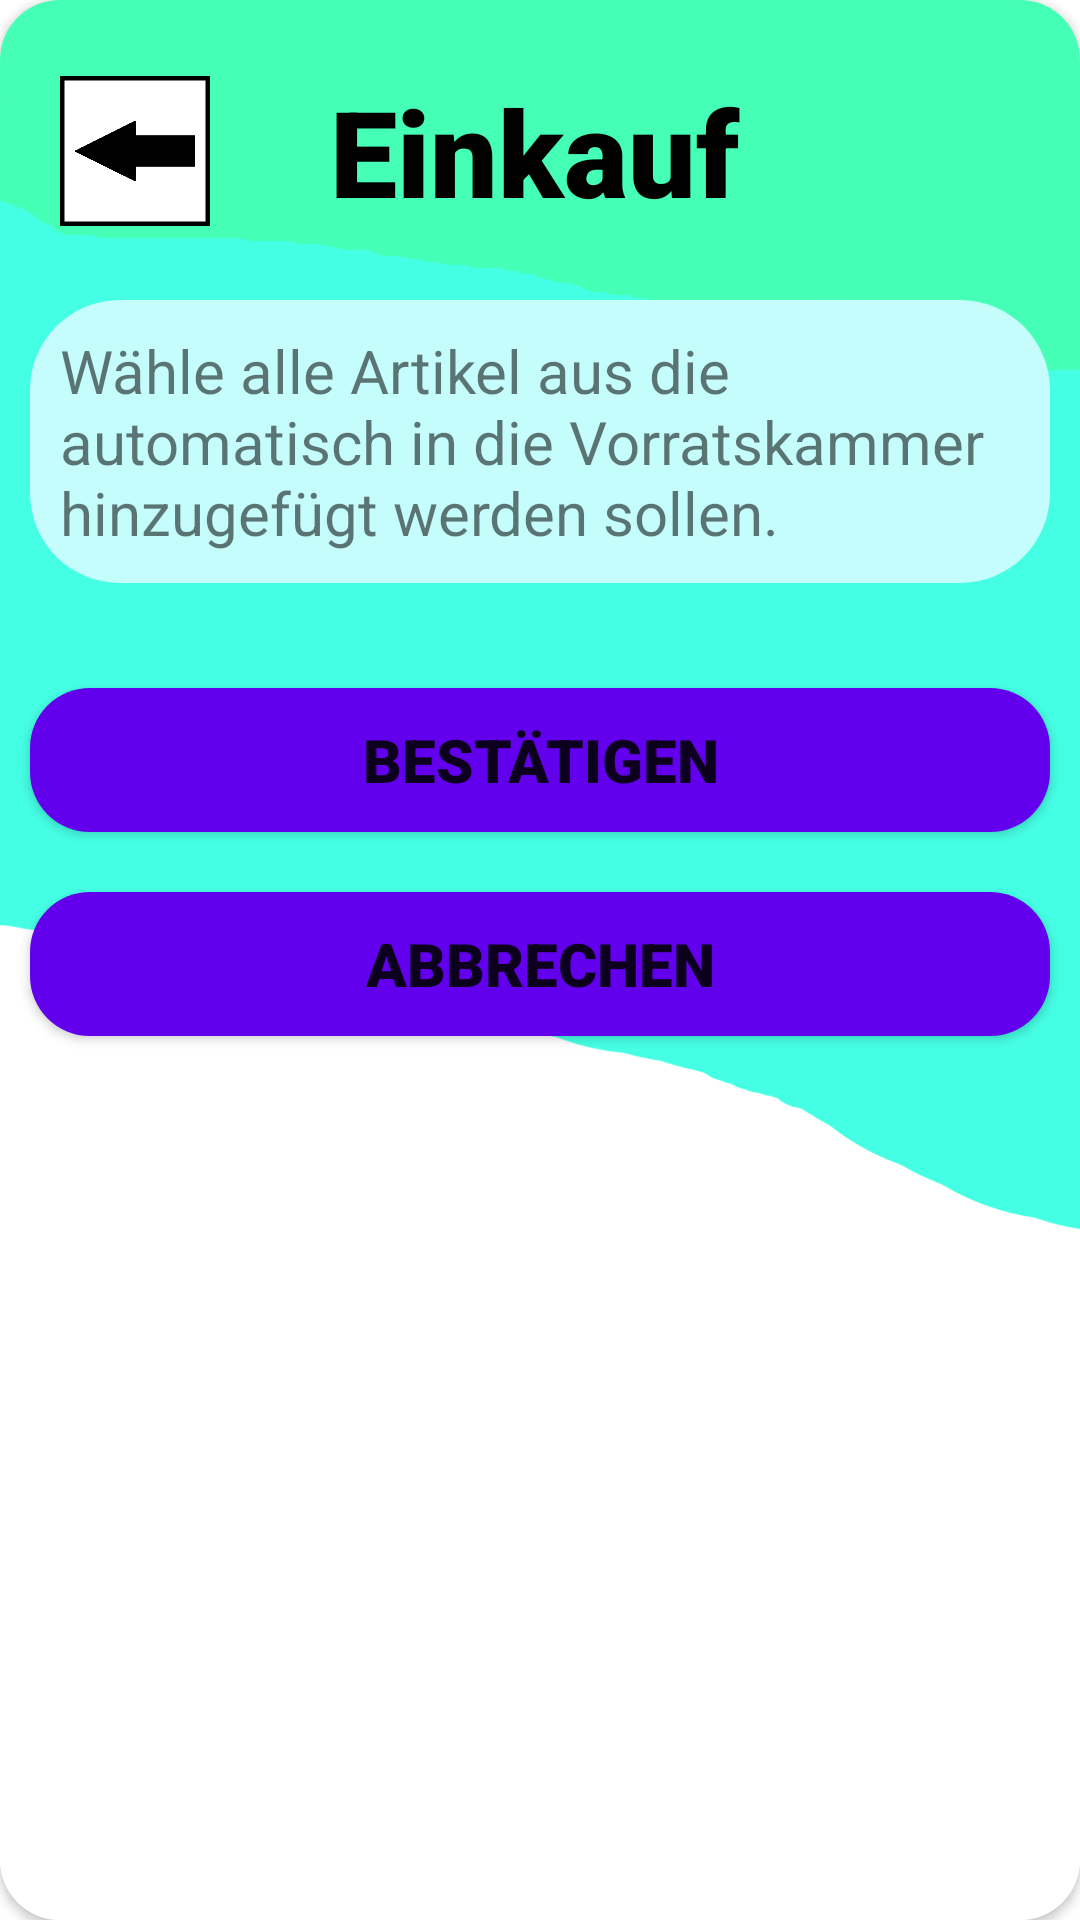

Android layout source for this screen:
<!-- AndroidManifest.xml: application theme Theme.EMAProjekt -->
<!-- res/layout/popup_einkaufbeendet.xml -->
<?xml version="1.0" encoding="utf-8"?>
<androidx.constraintlayout.widget.ConstraintLayout xmlns:android="http://schemas.android.com/apk/res/android"
    xmlns:app="http://schemas.android.com/apk/res-auto"
    xmlns:tools="http://schemas.android.com/tools"
    android:layout_width="350dp"
    android:layout_height="600dp"
    android:layout_gravity="center"
    >

    <androidx.cardview.widget.CardView
        android:layout_width="match_parent"
        android:layout_height="match_parent"
        app:cardCornerRadius="20dp"
        app:layout_constraintBottom_toBottomOf="parent"
        app:layout_constraintEnd_toEndOf="parent"
        app:layout_constraintStart_toStartOf="parent"
        app:layout_constraintTop_toTopOf="parent">

        <androidx.constraintlayout.widget.ConstraintLayout
            android:layout_width="match_parent"
            android:background="@drawable/standarthintergrund"
            android:layout_height="match_parent">

            <androidx.constraintlayout.widget.ConstraintLayout
                android:id="@+id/constraintLayout"
                android:layout_width="match_parent"
                android:layout_height="103dp"
                app:layout_constraintBottom_toTopOf="@+id/constraintLayout2"
                app:layout_constraintEnd_toEndOf="parent"
                app:layout_constraintStart_toStartOf="parent"
                app:layout_constraintTop_toTopOf="parent">

                <LinearLayout
                    android:layout_width="match_parent"
                    android:layout_height="match_parent"
                    android:layout_marginStart="20dp"
                    android:gravity="center_vertical"
                    android:orientation="horizontal">

                    <ImageButton
                        android:id="@+id/imageButton_einkaufbeenden_zurueck"
                        android:layout_width="50dp"
                        android:layout_height="50dp"
                        android:layout_marginEnd="40dp"
                        android:background="@drawable/zurueck"
                        tools:ignore="SpeakableTextPresentCheck,TouchTargetSizeCheck" />

                    <TextView
                        android:id="@+id/textView_title"
                        android:layout_width="wrap_content"
                        android:layout_height="wrap_content"
                        android:fontFamily="sans-serif-black"
                        android:text="@string/einkauf"
                        android:textColor="@color/black"
                        android:textSize="40sp"
                        android:textStyle="bold" />

                </LinearLayout>

            </androidx.constraintlayout.widget.ConstraintLayout>

            <androidx.constraintlayout.widget.ConstraintLayout
                android:id="@+id/constraintLayout2"
                android:layout_width="match_parent"
                android:layout_height="match_parent"
                android:layout_marginTop="100dp"
                app:layout_constraintBottom_toBottomOf="parent"
                app:layout_constraintEnd_toEndOf="parent"
                app:layout_constraintStart_toStartOf="parent"
                app:layout_constraintTop_toTopOf="parent">

                <ScrollView
                    android:layout_width="match_parent"
                    android:layout_height="match_parent">

                    <LinearLayout
                        android:layout_width="match_parent"
                        android:layout_height="wrap_content"
                        android:orientation="vertical">

                        <TextView
                            android:id="@+id/textView3"
                            android:layout_width="match_parent"
                            android:layout_height="wrap_content"
                            android:layout_marginStart="10dp"
                            android:layout_marginEnd="10dp"
                            android:layout_marginBottom="25dp"
                            android:background="@drawable/standart_item_background"
                            android:fontFamily="sans-serif"
                            android:padding="10dp"
                            android:text="Wähle alle Artikel aus die automatisch in die Vorratskammer hinzugefügt werden sollen."
                            android:textSize="20sp" />

                        <LinearLayout
                            android:id="@+id/linearLayoutItems"
                            android:layout_width="match_parent"
                            android:layout_height="wrap_content"
                            android:orientation="vertical"></LinearLayout>

                        <LinearLayout
                            android:layout_width="match_parent"
                            android:layout_height="wrap_content"
                            android:orientation="vertical">

                            <Button
                                android:id="@+id/button_einkaufbeenden_bestaetigen"
                                android:layout_width="match_parent"
                                android:layout_height="wrap_content"
                                android:layout_margin="10dp"
                                android:layout_weight="1"
                                android:background="@drawable/standart_button_background"
                                android:fontFamily="sans-serif-black"
                                android:paddingTop="5dp"
                                android:paddingBottom="5dp"
                                android:text="@string/bestaetigen"
                                android:textSize="20sp"
                                app:backgroundTint="@null" />

                            <Button
                                android:id="@+id/button_einkaufbeenden_abbrechen"
                                android:layout_width="match_parent"
                                android:layout_height="wrap_content"
                                android:layout_margin="10dp"
                                android:layout_weight="1"
                                android:background="@drawable/standart_button_background"
                                android:fontFamily="sans-serif-black"
                                android:paddingTop="5dp"
                                android:paddingBottom="5dp"
                                android:text="@string/abbrechen"
                                android:textSize="20sp"
                                app:backgroundTint="@null" />

                        </LinearLayout>

                    </LinearLayout>
                </ScrollView>

            </androidx.constraintlayout.widget.ConstraintLayout>

        </androidx.constraintlayout.widget.ConstraintLayout>
    </androidx.cardview.widget.CardView>

</androidx.constraintlayout.widget.ConstraintLayout>
<!-- resources referenced by this layout -->
<resources>
  <color name="black">#FF000000</color>
  <!-- drawable standart_button_background (drawable) -->
  <?xml version="1.0" encoding="utf-8"?>
  <selector xmlns:android="http://schemas.android.com/apk/res/android" >
      <item android:state_pressed="true" >
          <shape android:shape="rectangle"  >
              <corners android:radius="20dp" />
              <solid android:color="@color/standartButtonClick" />
          </shape>
      </item>
      <item>
          <shape android:shape="rectangle"  >
              <corners android:radius="20dp" />
              <solid android:color="@color/standartButton" />
          </shape>
      </item>
  </selector>
  <!-- drawable standart_item_background (drawable) -->
  <?xml version="1.0" encoding="utf-8"?>
  <shape xmlns:android="http://schemas.android.com/apk/res/android">
      <corners
          android:radius="30dp"
          />
  
      <solid
          android:color="@color/standartItem"
          />
  </shape>
  <!-- drawable standarthintergrund: png bitmap (drawable, 29195 bytes) -->
  <!-- drawable zurueck: png bitmap (drawable, 3258 bytes) -->
  <string name="abbrechen">Abbrechen</string>
  <string name="bestaetigen">Bestätigen</string>
  <string name="einkauf">Einkauf</string>
  <style name="Theme.EMAProjekt" parent="Theme.MaterialComponents.DayNight.NoActionBar">
          
          <item name="colorPrimary">@color/purple_500</item>
          <item name="colorPrimaryVariant">@color/purple_700</item>
          <item name="colorOnPrimary">@color/white</item>
          
          <item name="colorSecondary">@color/teal_200</item>
          <item name="colorSecondaryVariant">@color/teal_700</item>
          <item name="colorOnSecondary">@color/black</item>
          
          <item name="android:statusBarColor">?attr/colorPrimaryVariant</item>
          
      </style>
  <color name="standartButtonClick">#8833ff</color>
  <color name="standartButton">#FF6200EE</color>
  <color name="standartItem">#c4fdfc</color>
  <color name="purple_500">#FF6200EE</color>
  <color name="purple_700">#FF3700B3</color>
  <color name="white">#FFFFFFFF</color>
  <color name="teal_200">#FF03DAC5</color>
  <color name="teal_700">#FF018786</color>
</resources>
